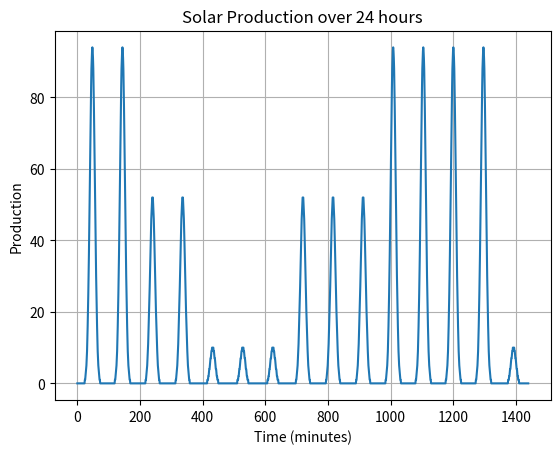

Generate this figure with matplotlib:

import numpy as np
import pandas as pd
import matplotlib.pyplot as plt
import os


class ProdDay:
    def __init__(self,states=[0,1,2],ensoleillements=[0.9,0.5,0.1],pas_t=15,battery_unit=1):
        self.state = 0
        self.battery_unit = battery_unit
        self.states = states
        self.ensoleillements = ensoleillements
        self.pas_t=pas_t
        self.day=0
        self.time=0

        

    
    def markov_simple_init(self):
        self.prod_mu=[420 * np.exp(-0.5 * ((t - 12*60) / 120) ** 2) * ((t >= 5.75*60) & (t <= 18.25*60)) for t in np.arange(0, 60*24)]
        self.mat_transition = np.array([[0.6, 0.3, 0.1],
                                   [0.3, 0.4, 0.3],
                                   [0.1, 0.3, 0.6]])
        
    def markov_simple_update(self,show=False):
        
        # self.state = self.states[np.random.choice(len(self.states), p=self.mat_transition[self.day % len(self.states)])]
        self.state = self.states[np.random.choice(len(self.states), p=self.mat_transition[self.state])]
        self.day += 1
        if show:
            print(f"Day {self.day}: State {self.state}, Ensoleillement {self.ensoleillements[self.state]}")
    def iteration_batterie(self):
        if self.time==0:
            self.markov_simple_init()
        if self.time>=24*60-1:
            
            self.time=0
            self.markov_simple_update()
        result = int(self.prod_mu[self.time]*self.ensoleillements[self.state]/self.battery_unit *self.pas_t/60) #attendtion on veut des equivalent Wh
        self.time+=self.pas_t
        return result
    def initialisation(self,forecast):
        self.vision=[0]*(forecast)
        for i in range(forecast):
            self.vision[i]=self.iteration_batterie()
        return self.vision
    

    def update_vision(self):
        "On supprime le premier terme et on ajoute le nouveau en queue de self.vision avec self.pop()"
        self.vision.pop(0)
        self.vision.append(self.iteration_batterie())
        return self.vision
            

        


if __name__ == "__main__":
    prod_day = ProdDay()
    prod_day.markov_simple_init()
    prod_test= [prod_day.iteration_batterie() for t in range(0, 15*24*60, prod_day.pas_t)]


    prod_day2=ProdDay()
    prod_day2.initialisation(100)
    prod_day2.update_vision()
    print(prod_day2.vision)
    print(len(prod_day2.vision))
  
    plt.plot(prod_test)
    plt.xlabel("Time (minutes)")
    plt.ylabel("Production")
    plt.title("Solar Production over 24 hours")
    plt.grid()
    plt.show()
